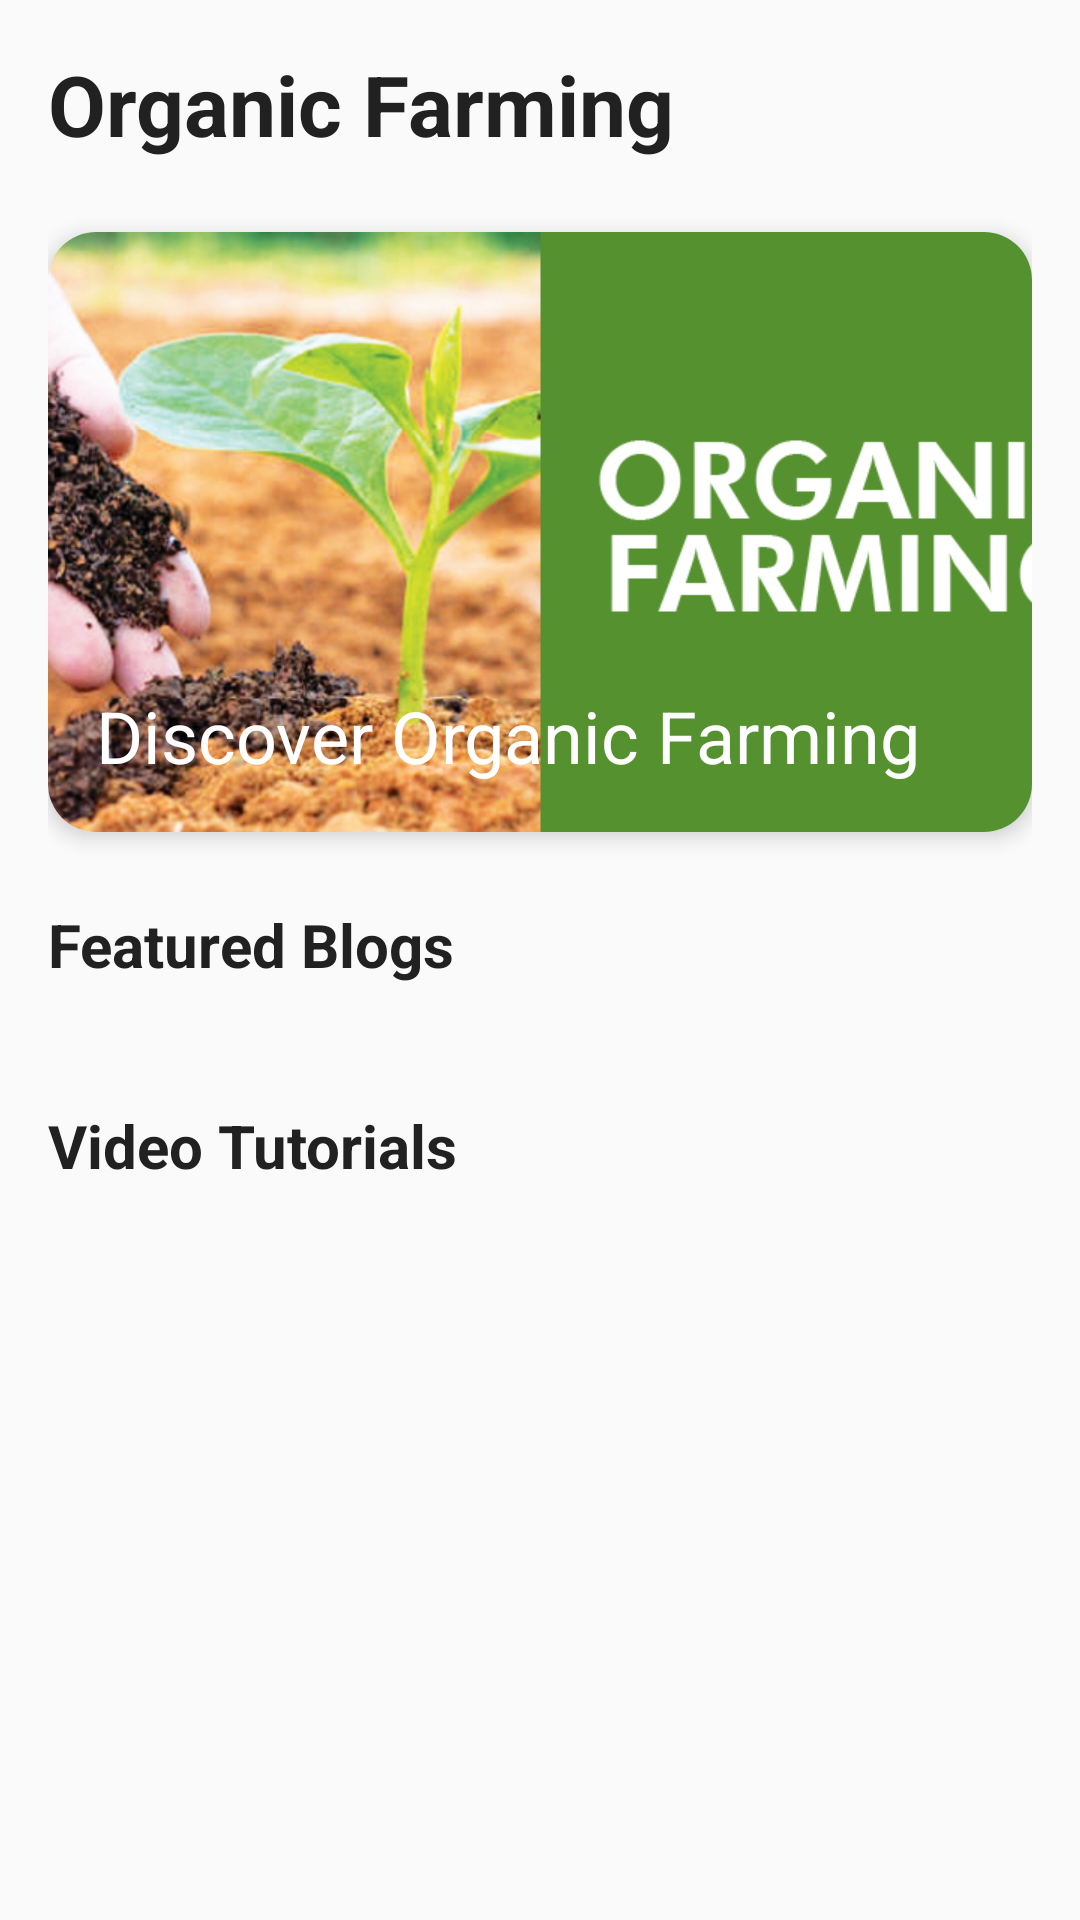

Here is an Android app screen rendered from its layout file. Give the layout XML and the strings, colors and styles it references.
<!-- AndroidManifest.xml: application theme Theme.MaterialComponents.DayNight -->
<!-- res/layout/fragment_organic_farming.xml -->
<?xml version="1.0" encoding="utf-8"?>
<androidx.core.widget.NestedScrollView
    xmlns:android="http://schemas.android.com/apk/res/android"
    xmlns:app="http://schemas.android.com/apk/res-auto"
    android:layout_width="match_parent"
    android:layout_height="match_parent"
    android:background="@color/background_color">

    <LinearLayout
        android:layout_width="match_parent"
        android:layout_height="wrap_content"
        android:orientation="vertical"
        android:padding="16dp">

        
        <TextView
            android:layout_width="match_parent"
            android:layout_height="wrap_content"
            android:text="Organic Farming"
            android:textSize="28sp"
            android:textStyle="bold"
            android:textColor="@color/text_primary"
            android:layout_marginBottom="24dp"/>

        
        <androidx.cardview.widget.CardView
            android:layout_width="match_parent"
            android:layout_height="200dp"
            app:cardCornerRadius="16dp"
            app:cardElevation="4dp"
            android:layout_marginBottom="24dp">

            <RelativeLayout
                android:layout_width="match_parent"
                android:layout_height="match_parent">

                <ImageView
                    android:layout_width="match_parent"
                    android:layout_height="match_parent"
                    android:src="@drawable/organic"
                    android:scaleType="centerCrop"/>

                <View
                    android:layout_width="match_parent"
                    android:layout_height="match_parent"
                    android:background="@drawable/gradient_overlay"/>

                <TextView
                    android:layout_width="wrap_content"
                    android:layout_height="wrap_content"
                    android:text="Discover Organic Farming"
                    android:textSize="24sp"
                    android:textColor="@color/white"
                    android:layout_margin="16dp"
                    android:layout_alignParentBottom="true"/>
            </RelativeLayout>
        </androidx.cardview.widget.CardView>

        
        <TextView
            android:layout_width="match_parent"
            android:layout_height="wrap_content"
            android:text="Featured Blogs"
            android:textSize="20sp"
            android:textStyle="bold"
            android:textColor="@color/text_primary"
            android:layout_marginBottom="16dp"/>

        <androidx.recyclerview.widget.RecyclerView
            android:id="@+id/blogRecyclerView"
            android:layout_width="match_parent"
            android:layout_height="wrap_content"
            android:clipToPadding="false"
            android:paddingStart="4dp"
            android:paddingEnd="4dp"
            android:layout_marginBottom="24dp"/>

        
        <TextView
            android:layout_width="match_parent"
            android:layout_height="wrap_content"
            android:text="Video Tutorials"
            android:textSize="20sp"
            android:textStyle="bold"
            android:textColor="@color/text_primary"
            android:layout_marginBottom="16dp"/>

        <androidx.recyclerview.widget.RecyclerView
            android:id="@+id/videoRecyclerView"
            android:layout_width="match_parent"
            android:layout_height="wrap_content"
            android:clipToPadding="false"
            android:paddingStart="4dp"
            android:paddingEnd="4dp"/>

        
        <LinearLayout
            android:id="@+id/contactSection"
            android:layout_width="match_parent"
            android:layout_height="wrap_content"
            android:orientation="vertical"
            android:visibility="gone"
            android:layout_marginTop="16dp"
            android:layout_marginBottom="16dp">

            
            <ImageView
                android:id="@+id/pdfPreviewImage"
                android:layout_width="100dp"
                android:layout_height="100dp"
                android:layout_gravity="center"
                android:layout_marginTop="16dp"
                android:layout_marginBottom="16dp"
                android:scaleType="centerInside"
                android:visibility="gone"
                android:src="@drawable/ic_add"
                android:contentDescription="PDF Preview"/>

            <TextView
                android:id="@+id/doctorContactInfo"
                android:layout_width="match_parent"
                android:layout_height="wrap_content"
                android:textSize="16sp"
                android:textColor="@color/text_primary"
                android:layout_marginBottom="8dp"/>

            <Button
                android:id="@+id/callDoctorButton"
                android:layout_width="wrap_content"
                android:layout_height="wrap_content"
                android:text="Call Doctor"
                android:layout_gravity="center"/>

        </LinearLayout>
        
        <com.google.android.material.card.MaterialCardView
            android:id="@+id/paymentCard"
            android:layout_width="match_parent"
            android:layout_height="wrap_content"
            android:layout_margin="16dp"
            android:visibility="gone"
            app:cardElevation="4dp"
            app:cardCornerRadius="8dp">

            <LinearLayout
                android:layout_width="match_parent"
                android:layout_height="wrap_content"
                android:orientation="vertical"
                android:padding="16dp">

                <TextView
                    android:id="@+id/paymentAmountTextView"
                    android:layout_width="match_parent"
                    android:layout_height="wrap_content"
                    android:textSize="18sp"
                    android:text="Consultation Fee: ₹500" />

                <com.google.android.material.button.MaterialButton
                    android:id="@+id/payNowButton"
                    android:layout_width="match_parent"
                    android:layout_height="wrap_content"
                    android:layout_marginTop="16dp"
                    android:text="Pay Now" />
            </LinearLayout>
        </com.google.android.material.card.MaterialCardView>

    </LinearLayout>
</androidx.core.widget.NestedScrollView>
<!-- resources referenced by this layout -->
<resources>
  <color name="background_color">#FAFAFA</color>
  <color name="text_primary">#212121</color>
  <color name="white">#FFFFFF</color>
  <!-- drawable organic: jpg bitmap (drawable, 222360 bytes) -->
</resources>
